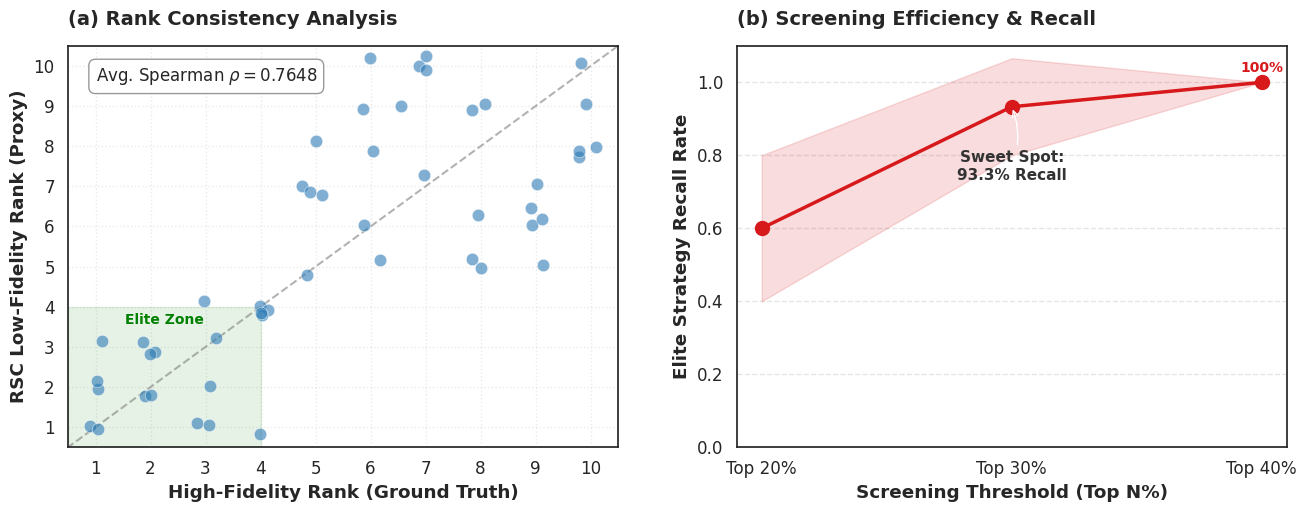

The matplotlib source for this figure:
import matplotlib.pyplot as plt
import numpy as np
import seaborn as sns
import pandas as pd
from matplotlib.ticker import MaxNLocator

# --------------------------
# 1. 数据准备 (基于你提供的JSON)
# --------------------------

# 提取5组实验中所有策略的排名对 (High-Fidelity vs Low-Fidelity)
# 数据来源：json["all_results"][i]["rankings"]
# 我们需要将策略名称转换为排名数字 (1-10)
data_ranks = []

# 这里手动模拟解析JSON过程，确保数据准确对应你给出的文件
# Group 1 to 5 Rankings (HF list vs LF list)
groups_data = [
    {
        "hf": ["edu_高_ai_0.90_f_0.50", "edu_中_ai_0.90_f_0.10", "edu_高_ai_0.90_f_1.00", "edu_中_ai_0.70_f_0.80", "edu_中_ai_0.50_f_0.50", "edu_中_ai_0.20_f_0.40", "edu_低_ai_0.10_f_0.90", "edu_低_ai_0.10_f_0.00", "edu_低_ai_0.60_f_0.50", "edu_低_ai_0.30_f_0.20"],
        "lf": ["edu_高_ai_0.90_f_0.50", "edu_高_ai_0.90_f_1.00", "edu_中_ai_0.90_f_0.10", "edu_中_ai_0.70_f_0.80", "edu_低_ai_0.10_f_0.00", "edu_低_ai_0.60_f_0.50", "edu_中_ai_0.50_f_0.50", "edu_低_ai_0.30_f_0.20", "edu_中_ai_0.20_f_0.40", "edu_低_ai_0.10_f_0.90"]
    },
    {
        "hf": ["edu_高_ai_0.90_f_0.50", "edu_中_ai_0.90_f_0.10", "edu_高_ai_0.90_f_1.00", "edu_中_ai_0.70_f_0.80", "edu_中_ai_0.50_f_0.50", "edu_中_ai_0.20_f_0.40", "edu_低_ai_0.10_f_0.90", "edu_低_ai_0.10_f_0.00", "edu_低_ai_0.60_f_0.50", "edu_低_ai_0.30_f_0.20"],
        "lf": ["edu_高_ai_0.90_f_1.00", "edu_高_ai_0.90_f_0.50", "edu_中_ai_0.90_f_0.10", "edu_中_ai_0.70_f_0.80", "edu_中_ai_0.20_f_0.40", "edu_低_ai_0.60_f_0.50", "edu_低_ai_0.10_f_0.90", "edu_中_ai_0.50_f_0.50", "edu_低_ai_0.10_f_0.00", "edu_低_ai_0.30_f_0.20"]
    },
    {
        "hf": ["edu_高_ai_0.90_f_0.50", "edu_中_ai_0.90_f_0.10", "edu_高_ai_0.90_f_1.00", "edu_中_ai_0.70_f_0.80", "edu_中_ai_0.50_f_0.50", "edu_中_ai_0.20_f_0.40", "edu_低_ai_0.10_f_0.90", "edu_低_ai_0.10_f_0.00", "edu_低_ai_0.60_f_0.50", "edu_低_ai_0.30_f_0.20"],
        "lf": ["edu_中_ai_0.70_f_0.80", "edu_中_ai_0.90_f_0.10", "edu_高_ai_0.90_f_0.50", "edu_高_ai_0.90_f_1.00", "edu_中_ai_0.50_f_0.50", "edu_低_ai_0.10_f_0.00", "edu_低_ai_0.60_f_0.50", "edu_低_ai_0.30_f_0.20", "edu_低_ai_0.10_f_0.90", "edu_中_ai_0.20_f_0.40"]
    },
    {
        "hf": ["edu_高_ai_0.90_f_0.50", "edu_中_ai_0.90_f_0.10", "edu_高_ai_0.90_f_1.00", "edu_中_ai_0.70_f_0.80", "edu_中_ai_0.50_f_0.50", "edu_中_ai_0.20_f_0.40", "edu_低_ai_0.10_f_0.90", "edu_低_ai_0.10_f_0.00", "edu_低_ai_0.60_f_0.50", "edu_低_ai_0.30_f_0.20"],
        "lf": ["edu_高_ai_0.90_f_1.00", "edu_高_ai_0.90_f_0.50", "edu_中_ai_0.90_f_0.10", "edu_中_ai_0.70_f_0.80", "edu_低_ai_0.60_f_0.50", "edu_中_ai_0.20_f_0.40", "edu_中_ai_0.50_f_0.50", "edu_低_ai_0.30_f_0.20", "edu_低_ai_0.10_f_0.00", "edu_低_ai_0.10_f_0.90"]
    },
    {
        "hf": ["edu_高_ai_0.90_f_0.50", "edu_中_ai_0.90_f_0.10", "edu_高_ai_0.90_f_1.00", "edu_中_ai_0.70_f_0.80", "edu_中_ai_0.50_f_0.50", "edu_中_ai_0.20_f_0.40", "edu_低_ai_0.10_f_0.90", "edu_低_ai_0.10_f_0.00", "edu_低_ai_0.60_f_0.50", "edu_低_ai_0.30_f_0.20"],
        "lf": ["edu_高_ai_0.90_f_0.50", "edu_中_ai_0.90_f_0.10", "edu_高_ai_0.90_f_1.00", "edu_中_ai_0.70_f_0.80", "edu_低_ai_0.10_f_0.00", "edu_低_ai_0.60_f_0.50", "edu_中_ai_0.50_f_0.50", "edu_中_ai_0.20_f_0.40", "edu_低_ai_0.30_f_0.20", "edu_低_ai_0.10_f_0.90"]
    }
]

# 构建 Scatter Plot 数据框
scatter_points = []
for group in groups_data:
    hf_list = group['hf']
    lf_list = group['lf']
    for rank_idx, policy in enumerate(hf_list):
        hf_rank = rank_idx + 1
        # 找到该策略在 LF 中的排名
        lf_rank = lf_list.index(policy) + 1
        scatter_points.append({'HF Rank': hf_rank, 'LF Rank': lf_rank})

df_scatter = pd.DataFrame(scatter_points)

# 召回率数据 (从 summary_statistics 提取)
recall_data = {
    'Threshold': ['Top 20%', 'Top 30%', 'Top 40%'],
    'Recall Mean': [0.60, 0.933, 1.0],
    'Recall Std': [0.20, 0.133, 0.0]  # Standard Deviation
}
df_recall = pd.DataFrame(recall_data)

# --------------------------
# 2. 绘图设置
# --------------------------
sns.set_theme(style="white", font_scale=1.1)
fig, axes = plt.subplots(1, 2, figsize=(14, 6), dpi=300)

# 颜色定义 (使用学术风格配色)
color_scatter = "#2c7bb6" # 蓝色
color_line = "#d7191c"    # 红色
color_band = "#fdae61"    # 橙色 (用于误差带)

# --------------------------
# 3. 左图：排名一致性 (Scatter)
# --------------------------
ax1 = axes[0]

# 添加微小抖动 (Jitter) 以防止点重叠
jitter_x = np.random.normal(0, 0.12, size=len(df_scatter))
jitter_y = np.random.normal(0, 0.12, size=len(df_scatter))

ax1.scatter(df_scatter['HF Rank'] + jitter_x,
            df_scatter['LF Rank'] + jitter_y,
            color=color_scatter, alpha=0.6, s=80, edgecolors='w', linewidth=0.5, zorder=3)

# 绘制对角线 (理想情况)
ax1.plot([0, 11], [0, 11], ls="--", c="gray", alpha=0.6, lw=1.5, zorder=2, label="Perfect Match")

# 坐标轴设置
ax1.set_xlim(0.5, 10.5)
ax1.set_ylim(0.5, 10.5)
ax1.xaxis.set_major_locator(MaxNLocator(integer=True))
ax1.yaxis.set_major_locator(MaxNLocator(integer=True))
ax1.set_xlabel("High-Fidelity Rank (Ground Truth)", fontweight='bold')
ax1.set_ylabel("RSC Low-Fidelity Rank (Proxy)", fontweight='bold')
ax1.set_title("(a) Rank Consistency Analysis", loc='left', fontsize=14, fontweight='bold', pad=15)
ax1.grid(True, linestyle=':', alpha=0.4)

# 添加统计标注
spearman_val = 0.7648  # From JSON
ax1.text(0.05, 0.95, f"Avg. Spearman $\\rho = {spearman_val:.4f}$",
         transform=ax1.transAxes, fontsize=12, verticalalignment='top',
         bbox=dict(boxstyle="round,pad=0.4", fc="white", ec="gray", alpha=0.8))

# 标注优秀区域
ax1.add_patch(plt.Rectangle((0.5, 0.5), 3.5, 3.5, color='green', alpha=0.1, zorder=1))
ax1.text(2.25, 3.5, "Elite Zone", color='green', fontsize=10, ha='center', va='bottom', fontweight='bold')


# --------------------------
# 4. 右图：精英召回率 (Line)
# --------------------------
ax2 = axes[1]
x_vals = np.arange(3) # 0, 1, 2 for categorical plotting

# 绘制误差带
ax2.fill_between(x_vals,
                 df_recall['Recall Mean'] - df_recall['Recall Std'],
                 df_recall['Recall Mean'] + df_recall['Recall Std'],
                 color=color_line, alpha=0.15, label='Std. Dev (5 Runs)')

# 绘制均值线
ax2.plot(x_vals, df_recall['Recall Mean'], marker='o', markersize=10,
         color=color_line, lw=2.5, label='Mean Elite Recall')

# 标注 Top 30% 的关键点
# 93.3% Recall at Top 30%
key_idx = 1
ax2.annotate('Sweet Spot:\n93.3% Recall',
             xy=(key_idx, df_recall['Recall Mean'][key_idx]),
             xytext=(key_idx, df_recall['Recall Mean'][key_idx] - 0.2),
             arrowprops=dict(facecolor='black', arrowstyle='->', connectionstyle="arc3,rad=.2"),
             ha='center', fontsize=11, fontweight='bold', color='#333')

# 坐标轴设置
ax2.set_xticks(x_vals)
ax2.set_xticklabels(df_recall['Threshold'])
ax2.set_ylim(0.0, 1.1)
ax2.set_xlabel("Screening Threshold (Top N%)", fontweight='bold')
ax2.set_ylabel("Elite Strategy Recall Rate", fontweight='bold')
ax2.set_title("(b) Screening Efficiency & Recall", loc='left', fontsize=14, fontweight='bold', pad=15)
ax2.grid(True, axis='y', linestyle='--', alpha=0.5)

# 标注 100%
ax2.text(2, 1.02, "100%", ha='center', va='bottom', fontsize=10, fontweight='bold', color=color_line)

# 美化布局
plt.tight_layout(pad=3.0)
plt.show()
